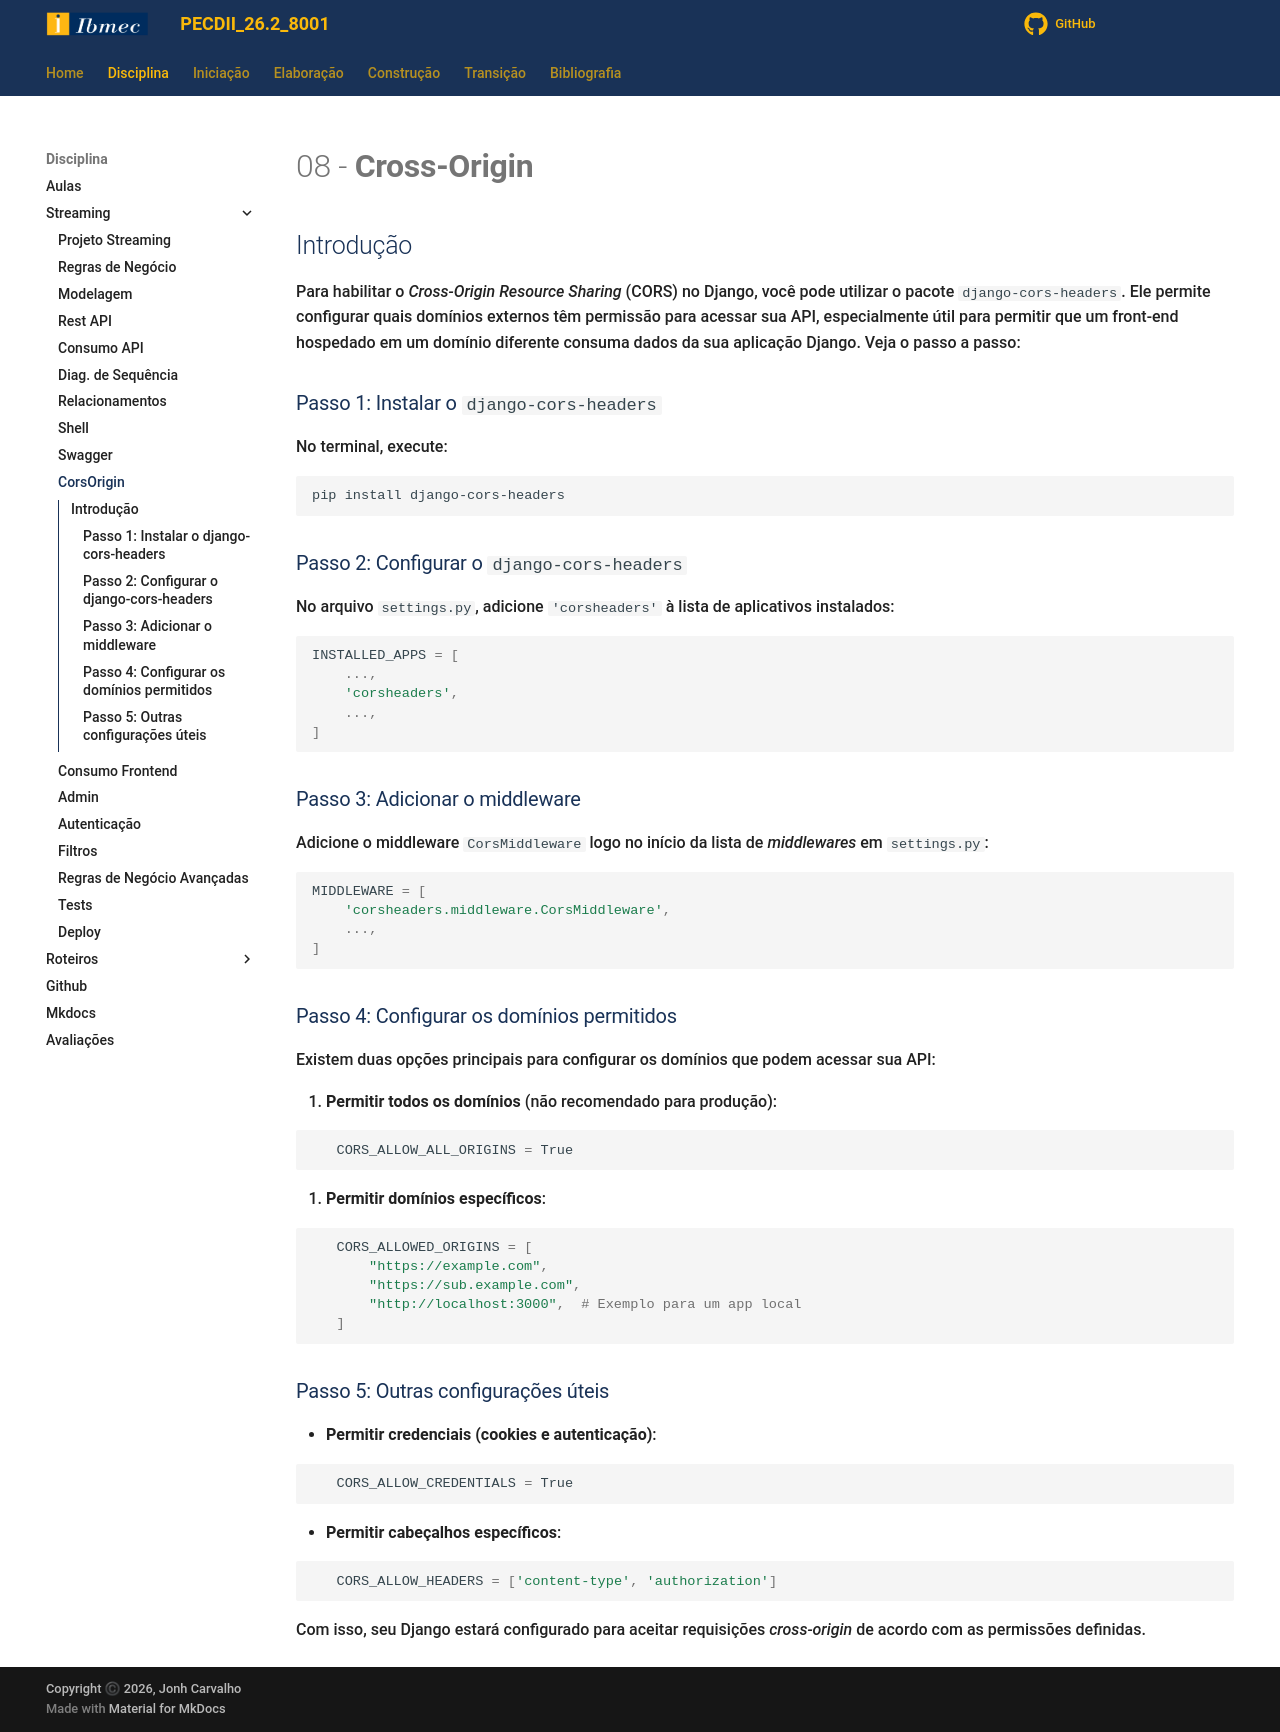

repository: jonh-carvalho/PECDII_26.2_8001 · page: Disciplina/Roteiros/Construcao/Streaming/08_CorsOrigin/index.html · generator: mkdocs

# 08 - **Cross-Origin**

## Introdução

Para habilitar o *Cross-Origin Resource Sharing* (CORS) no Django, você pode utilizar o pacote `django-cors-headers`. Ele permite configurar quais domínios externos têm permissão para acessar sua API, especialmente útil para permitir que um front-end hospedado em um domínio diferente consuma dados da sua aplicação Django. Veja o passo a passo:

### Passo 1: Instalar o `django-cors-headers`

No terminal, execute:

```bash
pip install django-cors-headers
```

### Passo 2: Configurar o `django-cors-headers`

No arquivo `settings.py`, adicione `'corsheaders'` à lista de aplicativos instalados:

```python

INSTALLED_APPS = [
    ...,
    'corsheaders',
    ...,
]
```

### Passo 3: Adicionar o middleware

Adicione o middleware `CorsMiddleware` logo no início da lista de *middlewares* em `settings.py`:

```python
MIDDLEWARE = [
    'corsheaders.middleware.CorsMiddleware',
    ...,
]
```

### Passo 4: Configurar os domínios permitidos

Existem duas opções principais para configurar os domínios que podem acessar sua API:

1. **Permitir todos os domínios** (não recomendado para produção):

```python
   CORS_ALLOW_ALL_ORIGINS = True
```

2. **Permitir domínios específicos**:

```python
   CORS_ALLOWED_ORIGINS = [
       "https://example.com",
       "https://sub.example.com",
       "http://localhost:3000",  # Exemplo para um app local
   ]
```

### Passo 5: Outras configurações úteis

- **Permitir credenciais (cookies e autenticação)**:

```python
   CORS_ALLOW_CREDENTIALS = True
```

- **Permitir cabeçalhos específicos**:

```python
   CORS_ALLOW_HEADERS = ['content-type', 'authorization']
```

Com isso, seu Django estará configurado para aceitar requisições *cross-origin* de acordo com as permissões definidas.
